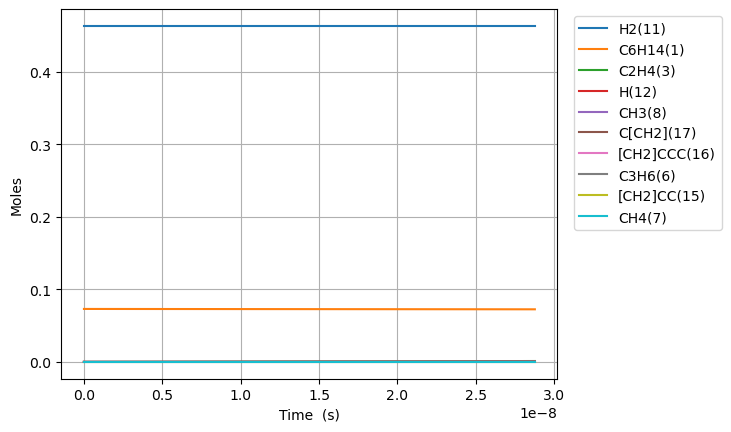

Source data for this figure (header and first rows):
Time (s), Volume (m^3), Ar, He, Ne, N2, C6H14(1), C2H2(2), C2H4(3), C2H6(4), C3H8(5), C3H6(6), CH4(7), CH3(8), CH2(9), C6H6(10), H2(11), H(12), [CH2]CCC(16), C[CH2](17), [CH2]CC(15)
0.0, 0.1308, 0.4635, 0.0, 0.0, 0.0, 0.07307, 0.0, 0.0, 0.0, 0.0, 0.0, 0.0, 0.0, 0.0, 0.0, 0.4635, 0.0, 0.0, 0.0, 0.0
1.0651189279449809e-20, 0.1308, 0.4635, 0.0, 0.0, 0.0, 0.07307, 0.0, 6.393519215115048e-27, 2.8691538226957823e-31, 2.3815773744050734e-32, 1.5374220095583518e-28, 2.2518422897332526e-41, 4.4297152319704994e-27, 2.1402391372982664e-33, 0.0, 0.4635, 4.2404480769596815e-24, 1.287406078903165e-16, 1.2874060789292167e-16, 1.1979863003465478e-16
2.9823329982459464e-20, 0.1308, 0.4635, 0.0, 0.0, 0.0, 0.07307, 0.0, 3.861685605822291e-26, 1.7329689089224076e-30, 1.438472734088423e-31, 9.286028937389375e-28, 2.6733871662808576e-40, 2.6755480000113214e-26, 1.2927044388999583e-32, 0.0, 0.4635, 1.1875181771795916e-23, 3.6047370208795053e-16, 3.6047370210368515e-16, 3.354361640821819e-16
6.816761138847878e-20, 0.1308, 0.4635, 0.0, 0.0, 0.0, 0.07307, 0.0, 1.859235387594658e-25, 8.343499316611644e-30, 6.925627003986073e-31, 4.470823203281082e-27, 2.6247473726326515e-39, 1.2881611893087301e-25, 6.223815410840438e-32, 0.0, 0.4635, 2.7152357786703503e-23, 8.239398904634754e-16, 8.239398905392311e-16, 7.667112321178302e-16
1.448561742005174e-19, 0.1308, 0.4635, 0.0, 0.0, 0.0, 0.07307, 0.0, 8.119769401534534e-25, 3.6438253550430146e-29, 3.024603264684312e-30, 1.952525951607348e-26, 2.321559326434493e-38, 5.625738343070193e-25, 2.71810370393178e-31, 0.0, 0.4635, 5.773754431745839e-23, 1.7508722671355524e-15, 1.7508722674663975e-15, 1.629261367951503e-15
2.9823329982459467e-19, 0.1308, 0.4635, 0.0, 0.0, 0.0, 0.07307, 0.0, 3.389843886358579e-24, 1.521225356990733e-28, 1.2627123231804e-29, 8.151411489892557e-26, 1.951410497737765e-37, 2.3486350146116517e-24, 1.134754790202224e-30, 0.0, 0.4635, 1.1903125538272049e-22, 3.604737020163817e-15, 3.60473702154503e-15, 3.3543616386683543e-15
6.0498755107274915e-19, 0.1308, 0.4635, 0.0, 0.0, 0.0, 0.07307, 0.0, 1.3848618348046583e-23, 6.214701947783514e-28, 5.15859184988251e-29, 3.3301175655317736e-25, 1.5998842243613764e-36, 9.594940369380937e-24, 4.6358435776234525e-30, 0.0, 0.4635, 2.4211202952820256e-22, 7.312466524956786e-15, 7.312466530599492e-15, 6.804562176300078e-15
1.2184960535690582e-18, 0.1308, 0.4635, 0.0, 0.0, 0.0, 0.07307, 0.0, 5.597832951340679e-23, 2.5120818925286157e-27, 2.085185301927033e-28, 1.3460867622916998e-24, 1.2956277231643648e-35, 3.8784283023164915e-23, 1.8738820934439596e-29, 0.0, 0.4635, 4.902469858785866e-22, 1.4727925529488484e-14, 1.4727925552297195e-14, 1.370496323635561e-14
2.4455130585616763e-18, 0.1308, 0.4635, 0.0, 0.0, 0.0, 0.07307, 0.0, 2.2508640053104945e-22, 1.0100970810105896e-26, 8.38443836849476e-28, 5.412555654495445e-24, 1.0428339062152482e-34, 1.5594989584855697e-22, 7.534797470205568e-29, 0.0, 0.4635, 9.944105308137385e-22, 2.955884351833493e-14, 2.955884361004774e-14, 2.7505765295635005e-14
4.899547068546912e-18, 0.1308, 0.4635, 0.0, 0.0, 0.0, 0.07307, 0.0, 9.02697135065908e-22, 4.050941076324683e-26, 3.362534772276463e-27, 2.170676888986275e-23, 8.36808530417361e-34, 6.254288294973773e-22, 3.021790778619357e-28, 0.0, 0.4635, 2.0343121495952176e-21, 5.922067941515997e-14, 5.922067978296937e-14, 5.5107369170867144e-14
9.807615088517385e-18, 0.1308, 0.4635, 0.0, 0.0, 0.0, 0.07307, 0.0, 3.615496956148991e-21, 1.622489393789092e-25, 1.3467677843883227e-26, 8.69402965888607e-23, 6.704651251339003e-33, 2.5049775122010817e-21, 1.2102924619499883e-27, 0.0, 0.4635, 4.240413502591988e-21, 1.1854435088533878e-13, 1.1854435235849484e-13, 1.1031057594802479e-13
1.9623751128458328e-17, 0.1308, 0.4635, 0.0, 0.0, 0.0, 0.07307, 0.0, 1.4471409862489206e-20, 6.4941859334723505e-25, 5.390580808850009e-26, 3.479877522953028e-22, 5.367797615098301e-32, 1.0026438006544105e-20, 4.8443239033568744e-27, 0.0, 0.4635, 9.157808668633673e-21, 2.371916925318111e-13, 2.371916984282745e-13, 2.2071698560911378e-13
3.925602320834022e-17, 0.1308, 0.4635, 0.0, 0.0, 0.0, 0.07307, 0.0, 5.79044875808306e-20, 2.598520303427728e-24, 2.1569343937048516e-25, 1.3924042281051183e-21, 4.295869313750089e-31, 4.011881044946355e-20, 1.9383605176354676e-26, 0.0, 0.4635, 2.1013368827412785e-20, 4.74486370649215e-13, 4.744863942427484e-13, 4.4152978935838773e-13
7.8520567368104e-17, 0.1308, 0.4635, 0.0, 0.0, 0.0, 0.07307, 0.0, 2.316556414318767e-19, 1.0395773453730754e-23, 8.62914140202571e-25, 5.5705231426176816e-21, 3.437347885129322e-30, 1.6050135266016476e-19, 7.754703886117387e-26, 0.0, 0.4635, 5.2807568343779384e-20, 9.490757061818598e-13, 9.490758005713544e-13, 8.831553345653281e-13
1.5704965568763156e-16, 0.1308, 0.4635, 0.0, 0.0, 0.0, 0.07307, 0.0, 9.266978691251972e-19, 4.1586479647438243e-23, 3.451936935716196e-24, 2.2283902465656874e-20, 2.750138999246671e-29, 6.420575584444657e-19, 3.1021337141081137e-25, 0.0, 0.4635, 1.487282833079495e-19, 1.8982542944385065e-12, 1.89825467202719e-12, 1.7664061758128485e-12
3.1410783232668665e-16, 0.1308, 0.4635, 0.0, 0.0, 0.0, 0.07307, 0.0, 3.706941415147267e-18, 1.6635269938752292e-22, 1.3808305228358897e-23, 8.913920822734084e-20, 2.2002149847923277e-28, 2.5683339119725616e-18, 1.240903742227794e-24, 0.0, 0.4635, 4.698989700516727e-19, 3.796611139717284e-12, 3.796612650133284e-12, 3.532906861643013e-12
6.282241856047969e-16, 0.1308, 0.4635, 0.0, 0.0, 0.0, 0.07307, 0.0, 1.4828060155102238e-17, 6.654244305204472e-22, 5.523430962987462e-23, 3.5656385732969576e-19, 1.7602127084832214e-27, 1.0273538038934831e-17, 4.963714066715464e-24, 0.0, 0.4635, 1.6295573155178455e-18, 7.593323505337245e-12, 7.59332954712261e-12, 7.065904246648329e-12
1.2564568921610175e-15, 0.1308, 0.4635, 0.0, 0.0, 0.0, 0.07307, 0.0, 5.931278650968867e-17, 2.66172555733335e-21, 2.209392057764142e-22, 1.4262680987855963e-18, 1.4081851838731386e-26, 4.1094517189107014e-17, 1.9855043126987527e-23, 0.0, 0.4635, 6.018141452104466e-18, 1.518674293683047e-11, 1.5186767104205344e-11, 1.4131883070074906e-11
2.5129223052734584e-15, 0.1308, 0.4635, 0.0, 0.0, 0.0, 0.07307, 0.0, 2.3725189298311524e-16, 1.0646962452626489e-20, 8.837590760792387e-22, 5.7050866982276794e-18, 1.1265521197519459e-25, 1.6437848080868444e-16, 7.942045553207658e-23, 0.0, 0.4635, 2.3072375969838757e-17, 3.037356060085973e-11, 3.0373657270751484e-11, 2.826377693087972e-11
3.7693877183859e-15, 0.1308, 0.4635, 0.0, 0.0, 0.0, 0.07307, 0.0, 5.041603514876372e-16, 2.262483798181645e-20, 1.8779875611998205e-21, 1.212330575777492e-17, 3.221235421528262e-25, 3.4930417148299334e-16, 1.687685428613714e-22, 0.0, 0.4635, 4.840367319410701e-17, 4.55603570659614e-11, 4.556056248964264e-11, 4.239560700592408e-11
5.025853131498341e-15, 0.1308, 0.4635, 0.0, 0.0, 0.0, 0.07307, 0.0, 8.600378602913786e-16, 3.8595356137123823e-20, 3.203623197953534e-21, 2.068091562104577e-17, 6.794515636665424e-25, 5.95871310948788e-16, 2.8789922575483557e-22, 0.0, 0.4635, 8.201202958691118e-17, 6.074713233216503e-11, 6.074748276084314e-11, 5.6527373295495856e-11
7.538783957723223e-15, 0.1308, 0.4635, 0.0, 0.0, 0.0, 0.07307, 0.0, 1.780596855886886e-15, 7.990689265632823e-20, 6.632682253943725e-21, 4.281712462651629e-17, 1.8557906699835343e-24, 1.2336734330487166e-15, 5.960582737297653e-22, 0.0, 0.4635, 1.6865448250744766e-16, 9.112063311214836e-11, 9.112135862998194e-11, 8.479075617493355e-11
1.0051714783948105e-14, 0.1308, 0.4635, 0.0, 0.0, 0.0, 0.07307, 0.0, 3.0283242743661427e-15, 1.3590083333619522e-19, 1.128043150364434e-20, 7.282055643007182e-17, 3.882929601973608e-24, 2.0981508356651563e-15, 1.0137378885168835e-21, 0.0, 0.4635, 2.8573460467129277e-16, 1.2149405593646868e-10, 1.214952898515344e-10, 1.1305390449483051e-10
1.2564645610172987e-14, 0.1308, 0.4635, 0.0, 0.0, 0.0, 0.07307, 0.0, 4.626587271997082e-15, 2.0762594802155773e-19, 1.7233910472260935e-20, 1.1125309097347735e-16, 7.068714124392616e-24, 3.205492750335836e-15, 1.548760437297286e-21, 0.0, 0.4635, 4.354264916622185e-16, 1.5186739523706217e-10, 1.5186928037900595e-10, 1.413168015028581e-10
1.7590507262622752e-14, 0.1308, 0.4635, 0.0, 0.0, 0.0, 0.07307, 0.0, 8.896724944944784e-15, 3.992580211802264e-19, 3.3140009644414984e-20, 2.139344981188735e-16, 1.8663403152953674e-23, 6.164012848467641e-15, 2.9782015431849604e-21, 0.0, 0.4635, 8.346938814070376e-16, 2.1261381802193347e-10, 2.1261744307534379e-10, 1.9784182581039433e-10
2.764223056752228e-14, 0.1308, 0.4635, 0.0, 0.0, 0.0, 0.07307, 0.0, 2.170510368672377e-14, 9.74071829981949e-19, 8.085055797283475e-20, 5.219285863545256e-16, 7.216760578205152e-23, 1.5038128655075025e-14, 7.265854845529876e-21, 0.0, 0.4635, 2.030318608423538e-15, 3.341056465924726e-10, 3.3411449058061936e-10, 3.1088881449629296e-10
3.769395387242181e-14, 0.1308, 0.4635, 0.0, 0.0, 0.0, 0.07307, 0.0, 4.0209073925124557e-14, 1.804506178902094e-18, 1.497766182918905e-19, 9.668786384834582e-16, 1.7910034969358169e-22, 2.7858304211290215e-14, 1.3460146330107961e-20, 0.0, 0.4635, 3.75585057345398e-15, 4.555961180085894e-10, 4.5561250171799143e-10, 4.239317198698247e-10
5.779740048222086e-14, 0.1308, 0.4635, 0.0, 0.0, 0.0, 0.07307, 0.0, 9.429784549152387e-14, 4.2320158985396796e-18, 3.5125224358265502e-19, 2.2674974014484507e-15, 6.504797728075914e-22, 6.533253468103494e-14, 3.156671121569561e-20, 0.0, 0.4635, 8.796147821563324e-15, 6.985729906824145e-10, 6.98611413923939e-10, 6.500052851290868e-10
9.800429370181897e-14, 0.1308, 0.4635, 0.0, 0.0, 0.0, 0.07307, 0.0, 2.7079244969116527e-13, 1.215361580493607e-17, 1.0086684277486242e-18, 6.51141822468205e-15, 3.2503946686597965e-21, 1.8761099947668456e-13, 9.065003918687646e-20, 0.0, 0.4635, 2.523350911559878e-14, 1.184510456171087e-09, 1.1846207972618407e-09, 1.1021034394007742e-09
1.784180801410152e-13, 0.1308, 0.4635, 0.0, 0.0, 0.0, 0.07307, 0.0, 8.970036954084861e-13, 4.026346819101261e-17, 3.3411419043596754e-18, 2.1568552769601288e-14, 2.0147519656800472e-20, 6.21446440787592e-13, 3.0028498772668196e-19, 0.0, 0.4635, 8.353436441326867e-14, 2.156320272921734e-09, 2.1566857939319737e-09, 2.006103885896185e-09
2.5883186658021144e-13, 0.1308, 0.4635, 0.0, 0.0, 0.0, 0.07307, 0.0, 1.887456899395762e-12, 8.472955844954178e-17, 7.030208197267128e-18, 4.538301549958372e-14, 5.923630598335573e-20, 1.3076034069596827e-12, 6.318634137409688e-19, 0.0, 0.4635, 1.757360754071816e-13, 3.1280432760448645e-09, 3.12881242418502e-09, 2.9098432345411038e-09
3.3924565301940766e-13, 0.1308, 0.4635, 0.0, 0.0, 0.0, 0.07307, 0.0, 3.242076211140426e-12, 1.4555285439941376e-16, 1.207550022908146e-17, 7.795238401775106e-14, 1.2973248795345365e-19, 2.2460120930198227e-12, 1.0853653212368526e-18, 0.0, 0.4635, 3.0183770279224685e-13, 4.099679473068573e-09, 4.101000679018648e-09, 3.8133215575540895e-09
4.196594394586039e-13, 0.1308, 0.4635, 0.0, 0.0, 0.0, 0.07307, 0.0, 4.960783675357365e-12, 2.227343759187097e-16, 1.8476640266130338e-17, 1.1927416531160415e-13, 2.4116026493239027e-19, 3.4366006590601372e-12, 1.6607701898013872e-18, 0.0, 0.4635, 4.618383165065054e-13, 5.0712288716705915e-09, 5.0732505492012874e-09, 4.716538929258933e-09
5.804870123369963e-13, 0.1308, 0.4635, 0.0, 0.0, 0.0, 0.07307, 0.0, 9.490174773518913e-12, 4.2617590557647687e-16, 3.534506681329366e-17, 2.2816574184614627e-13, 6.221106312940038e-19, 6.57405161661945e-12, 3.1772129667180806e-18, 0.0, 0.4635, 8.835331172530702e-13, 7.0140673019192145e-09, 7.01793510149893e-09, 6.522191093749162e-09
7.413145852153888e-13, 0.1308, 0.4635, 0.0, 0.0, 0.0, 0.07307, 0.0, 1.5475006696123354e-11, 6.950623869295026e-16, 5.763246539520506e-17, 3.7203779533524104e-13, 1.2784297659853867e-18, 1.0719381396914868e-11, 5.1810277088077854e-18, 0.0, 0.4635, 1.4408131548982534e-12, 8.956558628027852e-09, 8.962866007286686e-09, 8.326800322771025e-09
9.021421580937812e-13, 0.1308, 0.4635, 0.0, 0.0, 0.0, 0.07307, 0.0, 2.2914623510381254e-11, 1.0294024998556823e-15, 8.533565639461247e-17, 5.508693375022466e-13, 2.290449560626142e-18, 1.587198519101123e-11, 7.672041850448186e-18, 0.0, 0.4635, 2.133670742897819e-12, 1.089870291441688e-08, 1.0908043188919115e-08, 1.0130367242044644e-08
1e-12, 0.1308, 0.4635, 0.0, 0.0, 0.0, 0.07307, 0.0, 2.8152987862799914e-11, 1.264869640622856e-15, 1.0484094530155112e-16, 6.767805826591525e-13, 3.1135056665669248e-18, 1.9499816900905512e-11, 9.426073134399536e-18, 0.0, 0.4635, 2.621591118478882e-12, 1.2080258646725308e-08, 1.209173460800046e-08, 1.1227263593075524e-08
1.223797303850566e-12, 0.1308, 0.4635, 0.0, 0.0, 0.0, 0.07307, 0.0, 4.215566263333426e-11, 1.8944774222569133e-15, 1.569770599249438e-16, 1.0133293193950004e-12, 5.6938706289695674e-18, 2.919666430155776e-11, 1.411499766244284e-17, 0.0, 0.4635, 3.926088800460153e-12, 1.4781950618476208e-08, 1.4799136077776874e-08, 1.3734376583134954e-08
1.545452449607351e-12, 0.1308, 0.4635, 0.0, 0.0, 0.0, 0.07307, 0.0, 6.720821919866496e-11, 3.0214679043180417e-15, 2.5024469106072367e-16, 1.6153833725436489e-12, 1.1453716929288324e-17, 4.6543411596521234e-11, 2.2504745659307947e-17, 0.0, 0.4635, 6.260728001659123e-12, 1.8663810912675443e-08, 1.8691213167060173e-08, 1.7334223956090484e-08
1.8671075953641357e-12, 0.1308, 0.4635, 0.0, 0.0, 0.0, 0.07307, 0.0, 9.806725864583057e-11, 4.410440703951368e-15, 3.6511415366957457e-16, 2.3568704207346077e-12, 2.0186591238074554e-17, 6.790758542112423e-11, 3.283996105068386e-17, 0.0, 0.4635, 9.137529567896657e-12, 2.2544284292177802e-08, 2.2584273859896555e-08, 2.0929914163050443e-08
2.5104178868777054e-12, 0.1308, 0.4635, 0.0, 0.0, 0.0, 0.07307, 0.0, 1.7718469532741655e-10, 7.974599890384999e-15, 6.595612476285526e-16, 4.2575007887609945e-12, 4.903173646576641e-17, 1.2266969189801613e-10, 5.934150629880414e-17, 0.0, 0.4635, 1.6517385640813752e-11, 3.0301072285587294e-08, 3.037334367152198e-08, 2.8108842240097094e-08
3.1537281783912752e-12, 0.1308, 0.4635, 0.0, 0.0, 0.0, 0.07307, 0.0, 2.7946779204170033e-10, 1.2587488441486926e-14, 1.040123721335135e-15, 6.713935097104145e-12, 9.714954383797469e-17, 1.93445945108637e-10, 9.36090573550994e-17, 0.0, 0.4635, 2.6065189082773025e-11, 3.8052318557786394e-08, 3.816634074087638e-08, 3.5271199133502695e-08
4.048296565300412e-12, 0.1308, 0.4635, 0.0, 0.0, 0.0, 0.07307, 0.0, 4.6012865380552493e-10, 2.0746159944300576e-14, 1.712092915582694e-15, 1.1051189319424894e-11, 2.0531520565444581e-16, 3.1841348201081003e-10, 1.541487785170565e-16, 0.0, 0.4635, 4.294461644332146e-11, 4.8821770224559146e-08, 4.900957210698876e-08, 4.520349052865154e-08
4.942864952209549e-12, 0.1308, 0.4635, 0.0, 0.0, 0.0, 0.07307, 0.0, 6.853995680986708e-10, 3.093520724587032e-14, 2.5496864191208588e-15, 1.645727540113173e-11, 3.734052814439587e-16, 4.741768014891702e-10, 2.2965678679981293e-16, 0.0, 0.4635, 6.40140275373479e-11, 5.95805242250152e-08, 5.986037552290695e-08, 5.51039149034476e-08
5.8374333391186854e-12, 0.1308, 0.4635, 0.0, 0.0, 0.0, 0.07307, 0.0, 9.551732485103295e-10, 4.315605978998761e-14, 3.5523852034557494e-15, 2.2928763007476377e-11, 6.145510796521624e-16, 6.606370532608446e-10, 3.2010482101233823e-16, 0.0, 0.4635, 8.927218177970782e-11, 7.032859118417071e-08, 7.071873818639381e-08, 6.497257452590542e-08
6.732001726027822e-12, 0.1308, 0.4635, 0.0, 0.0, 0.0, 0.07307, 0.0, 1.2693427585742007e-09, 5.74101445536818e-14, 4.719672205678477e-15, 3.046223369609702e-11, 9.418383747326616e-16, 8.776957297408231e-10, 4.254647025612487e-16, 0.0, 0.4635, 1.187178464768407e-10, 8.10659817157954e-08, 8.158464731041542e-08, 7.48095713094929e-08
7.626570112936959e-12, 0.1308, 0.4635, 0.0, 0.0, 0.0, 0.07307, 0.0, 1.6278014689195746e-09, 7.369888632475084e-14, 6.0510320841284e-15, 3.9054279453323835e-11, 1.3683130114574866e-15, 1.1252546238632777e-09, 5.457083254407977e-16, 0.0, 0.4635, 1.5234979581586715e-10, 9.179270642353545e-08, 9.24580901215709e-08, 8.461500685676824e-08
8.521138499846096e-12, 0.1308, 0.4635, 0.0, 0.0, 0.0, 0.07307, 0.0, 2.0304430089836517e-09, 9.202370805297704e-14, 7.545950948736437e-15, 4.870150105714462e-11, 1.9069871727870996e-15, 1.4032157819078388e-09, 6.808076447824779e-16, 0.0, 0.4635, 1.9016680979426747e-10, 1.0250877590259399e-07, 1.033390538578511e-07, 9.43889825081848e-08
9.415706886755232e-12, 0.1308, 0.4635, 0.0, 0.0, 0.0, 0.07307, 0.0, 2.4771614547741124e-09, 1.123860295058802e-13, 9.203917412909527e-15, 5.940051445326245e-11, 2.5708149669435197e-15, 1.7114816872357351e-09, 8.307347212420595e-16, 0.0, 0.4635, 2.3216767841448232e-10, 1.1321420073352391e-07, 1.1422752577700388e-07, 1.041315991520021e-07
1e-11, 0.1308, 0.4635, 0.0, 0.0, 0.0, 0.07307, 0.0, 2.792684479532185e-09, 1.2678650358051427e-13, 1.0374612284090736e-14, 6.695487852003446e-11, 3.0781378886832412e-15, 1.9291421734689918e-09, 9.3665252636695e-16, 0.0, 0.4635, 2.61859041382036e-10, 1.2020077619168992e-07, 1.2134344893371135e-07, 1.1047816987323273e-07
1.0310275273664369e-11, 0.1308, 0.4635, 0.0, 0.0, 0.0, 0.07307, 0.0, 2.967851132579021e-09, 1.3478726866557647e-13, 1.1024421492277368e-14, 7.114794408773257e-11, 3.372717955638816e-15, 2.0499550681592166e-09, 9.954616746225146e-16, 0.0, 0.4635, 2.783511972814345e-10, 1.2390899148865156e-07, 1.2512349314787016e-07, 1.1384295742305947e-07
1.1204843660573506e-11, 0.1308, 0.4635, 0.0, 0.0, 0.0, 0.07307, 0.0, 3.5024068069040617e-09, 1.592288403782424e-13, 1.3006955657969744e-14, 8.394042928887804e-11, 4.325560718714164e-15, 2.418539081846502e-09, 1.1749607283060201e-15, 0.0, 0.4635, 3.2871617179153215e-10, 1.3459315872585214e-07, 1.3602694325877757e-07, 1.2352315751251253e-07
1.2099412047482643e-11, 0.1308, 0.4635, 0.0, 0.0, 0.0, 0.07307, 0.0, 4.080723409224985e-09, 1.8571215829484723e-13, 1.51510133148978e-14, 9.777461505539157e-11, 5.4421861250157876e-15, 2.8171370488664126e-09, 1.3692041451427527e-15, 0.0, 0.4635, 3.8326141106811434e-10, 1.452667129974885e-07, 1.4693786340548864e-07, 1.3317229944246658e-07
1.299398043439178e-11, 0.1308, 0.4635, 0.0, 0.0, 0.0, 0.07307, 0.0, 4.702696341992049e-09, 2.142386326842928e-13, 1.745609050638695e-14, 1.126471623793665e-10, 6.735375807156554e-15, 3.245652750662778e-09, 1.578164299327325e-15, 0.0, 0.4635, 4.4198573473485627e-10, 1.5592966484033233e-07, 1.5785624090479115e-07, 1.4279048275821736e-07
1.3888548821300916e-11, 0.1308, 0.4635, 0.0, 0.0, 0.0, 0.07307, 0.0, 5.368221117897808e-09, 2.448096730259632e-13, 1.9921683890039222e-14, 1.2855473599662167e-10, 8.217897063573419e-15, 3.7039900765607275e-09, 1.801813591116287e-15, 0.0, 0.4635, 5.048879648715814e-10, 1.6658202478750703e-07, 1.6878206307839465e-07, 1.5237780689344898e-07
1.478311720821005e-11, 0.1308, 0.4635, 0.0, 0.0, 0.0, 0.07307, 0.0, 6.077193762044226e-09, 2.7742668511073723e-13, 2.2547292993020286e-14, 1.4549401804223373e-10, 9.902450573665073e-15, 4.192053417272375e-09, 2.0401245419260233e-15, 0.0, 0.4635, 5.719669349641766e-10, 1.7722380335512208e-07, 1.797153172709516e-07, 1.619343707631233e-07
1.5677685595119188e-11, 0.1308, 0.4635, 0.0, 0.0, 0.0, 0.07307, 0.0, 6.829510584751107e-09, 3.120910726683424e-13, 2.5332418936745852e-14, 1.6346170033483415e-10, 1.1801699939991459e-14, 4.709747442556664e-09, 2.2930697406337634e-15, 0.0, 0.4635, 6.432214848274895e-10, 1.87855011049762e-07, 1.906559908399582e-07, 1.7146027299350695e-07
1.6572253982028325e-11, 0.1308, 0.4635, 0.0, 0.0, 0.0, 0.07307, 0.0, 7.625068099433117e-09, 3.488042379636322e-13, 2.8276563977762286e-14, 1.8245448158873052e-10, 1.3928282362633409e-14, 5.2569770208822735e-09, 2.5606218241482557e-15, 0.0, 0.4635, 7.18650458788163e-10, 1.984756583712432e-07, 2.0160407115203728e-07, 1.809556120052868e-07
1.746682236893746e-11, 0.1308, 0.4635, 0.0, 0.0, 0.0, 0.07307, 0.0, 8.463763175160662e-09, 3.8756758068771307e-13, 3.137923236069738e-14, 2.0246907259280047e-10, 1.6294788810004446e-14, 5.833647368665573e-09, 2.8427535135066465e-15, 0.0, 0.4635, 7.982527090584387e-10, 2.0908575580748597e-07, 2.1255954558985173e-07, 1.9042048585917137e-07
1.8361390755846598e-11, 0.1308, 0.4635, 0.0, 0.0, 0.0, 0.07307, 0.0, 9.345492970865687e-09, 4.283824984330782e-13, 3.463992994976934e-14, 2.2350219397656509e-10, 1.8913772572212224e-14, 6.439663985896509e-09, 3.1394375983145388e-15, 0.0, 0.4635, 8.820270942744337e-10, 2.1968531383670687e-07, 2.235224015491489e-07, 1.9985499232249105e-07
... 245 more rows
